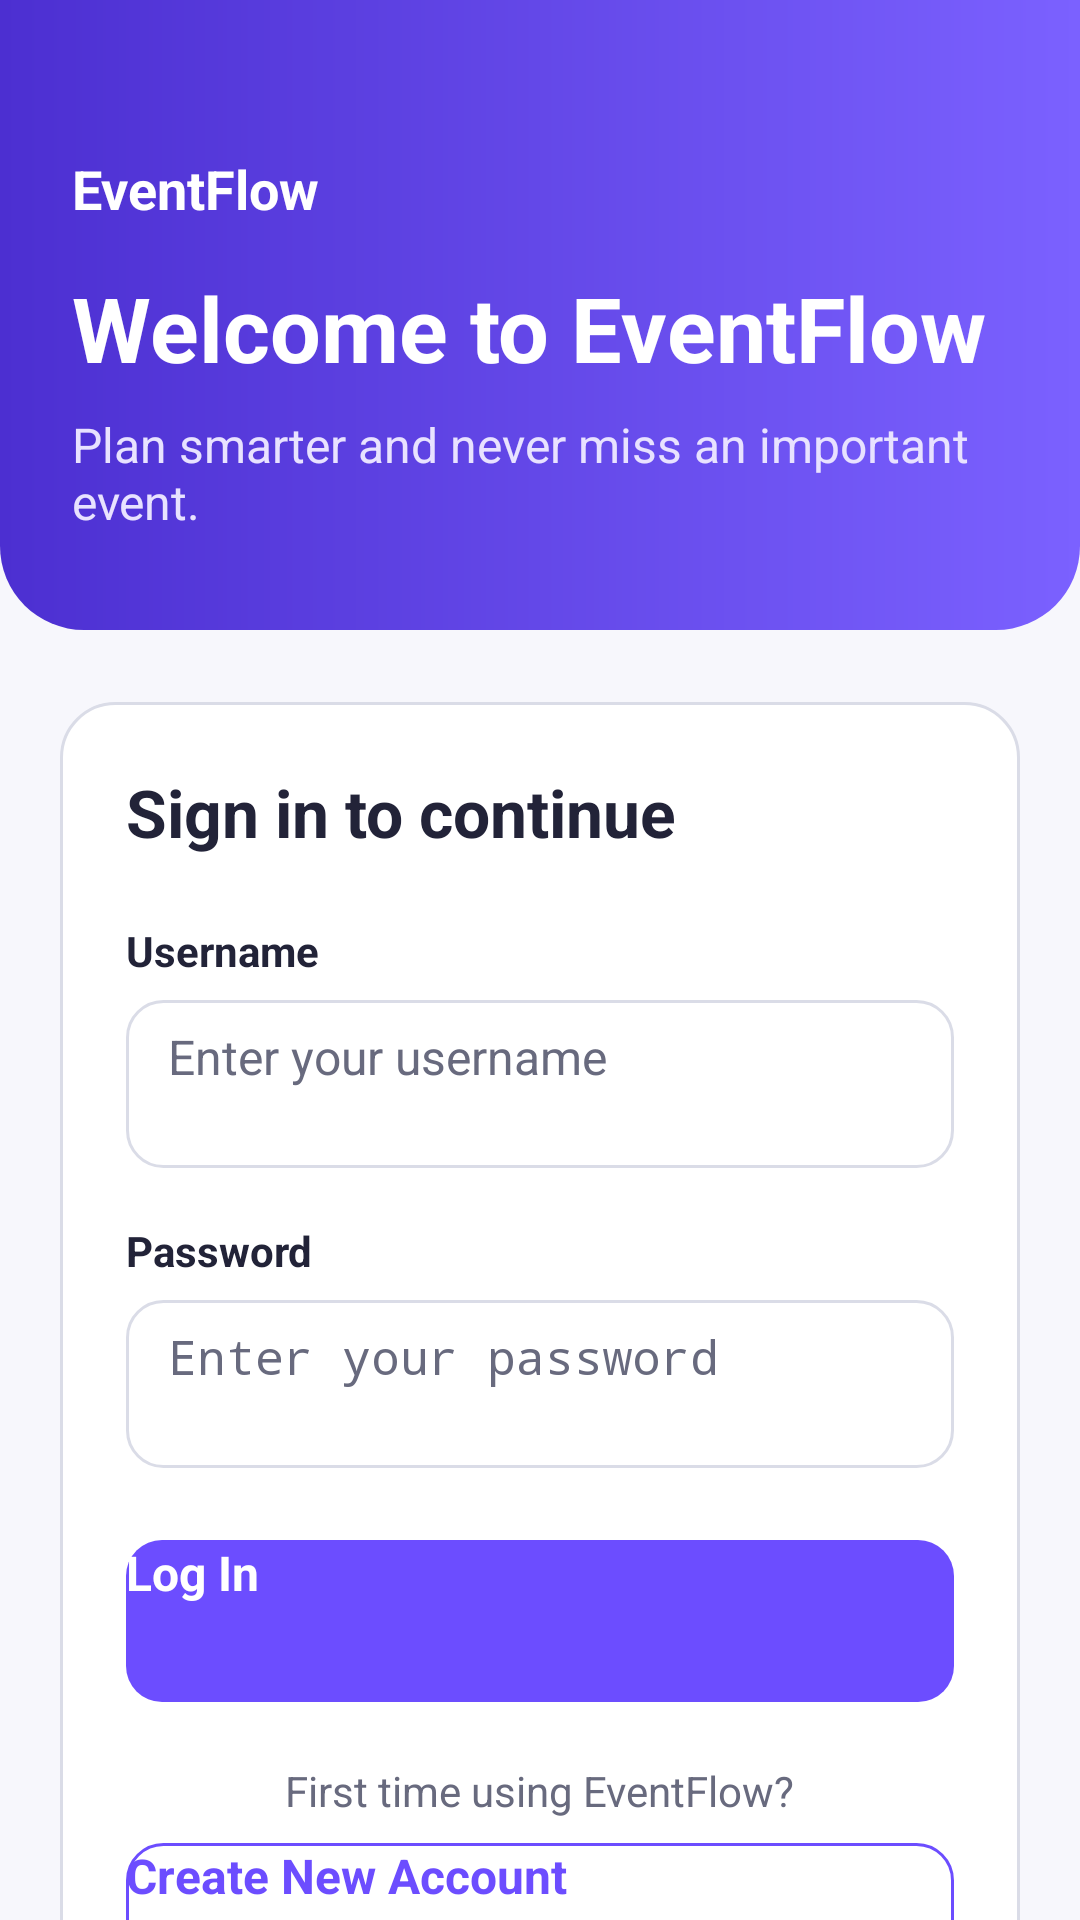

Produce the Android XML layout that renders to this screen, including the resource entries it uses.
<!-- AndroidManifest.xml: application theme Theme.ZhenqiangLinEventTracker -->
<!-- res/layout/activity_login.xml -->
<?xml version="1.0" encoding="utf-8"?>
<ScrollView xmlns:android="http://schemas.android.com/apk/res/android"
    android:layout_width="match_parent"
    android:layout_height="match_parent"
    android:background="@color/screen_background"
    android:fillViewport="true">

    <LinearLayout
        android:layout_width="match_parent"
        android:layout_height="wrap_content"
        android:orientation="vertical">

        <LinearLayout
            android:layout_width="match_parent"
            android:layout_height="210dp"
            android:background="@drawable/bg_header"
            android:gravity="bottom"
            android:orientation="vertical"
            android:paddingLeft="24dp"
            android:paddingTop="28dp"
            android:paddingRight="24dp"
            android:paddingBottom="32dp">

            <TextView
                android:layout_width="wrap_content"
                android:layout_height="wrap_content"
                android:text="@string/app_name"
                android:textColor="@color/white"
                android:textSize="18sp"
                android:textStyle="bold" />

            <TextView
                android:layout_width="match_parent"
                android:layout_height="wrap_content"
                android:layout_marginTop="14dp"
                android:text="@string/login_title"
                android:textColor="@color/white"
                android:textSize="30sp"
                android:textStyle="bold" />

            <TextView
                android:layout_width="match_parent"
                android:layout_height="wrap_content"
                android:layout_marginTop="8dp"
                android:text="@string/login_subtitle"
                android:textColor="#E8E2FF"
                android:textSize="16sp" />
        </LinearLayout>

        <LinearLayout
            android:layout_width="match_parent"
            android:layout_height="wrap_content"
            android:layout_marginLeft="20dp"
            android:layout_marginTop="24dp"
            android:layout_marginRight="20dp"
            android:layout_marginBottom="24dp"
            android:background="@drawable/bg_card"
            android:elevation="3dp"
            android:orientation="vertical"
            android:padding="22dp">

            <TextView
                android:layout_width="wrap_content"
                android:layout_height="wrap_content"
                android:text="@string/account_heading"
                android:textColor="@color/text_primary"
                android:textSize="22sp"
                android:textStyle="bold" />

            <TextView
                android:layout_width="wrap_content"
                android:layout_height="wrap_content"
                android:layout_marginTop="22dp"
                android:labelFor="@id/usernameField"
                android:text="@string/username_label"
                android:textColor="@color/text_primary"
                android:textSize="14sp"
                android:textStyle="bold" />

            <EditText
                android:id="@+id/usernameField"
                android:layout_width="match_parent"
                android:layout_height="56dp"
                android:layout_marginTop="7dp"
                android:autofillHints="username"
                android:background="@drawable/bg_field"
                android:hint="@string/username_hint"
                android:imeOptions="actionNext"
                android:inputType="text"
                android:nextFocusDown="@id/passwordField"
                android:singleLine="true"
                android:textColor="@color/text_primary"
                android:textColorHint="@color/text_secondary"
                android:textSize="16sp" />

            <TextView
                android:layout_width="wrap_content"
                android:layout_height="wrap_content"
                android:layout_marginTop="18dp"
                android:labelFor="@id/passwordField"
                android:text="@string/password_label"
                android:textColor="@color/text_primary"
                android:textSize="14sp"
                android:textStyle="bold" />

            <EditText
                android:id="@+id/passwordField"
                android:layout_width="match_parent"
                android:layout_height="56dp"
                android:layout_marginTop="7dp"
                android:autofillHints="password"
                android:background="@drawable/bg_field"
                android:hint="@string/password_hint"
                android:imeOptions="actionDone"
                android:inputType="textPassword"
                android:singleLine="true"
                android:textColor="@color/text_primary"
                android:textColorHint="@color/text_secondary"
                android:textSize="16sp" />

            <Button
                android:id="@+id/loginButton"
                android:layout_width="match_parent"
                android:layout_height="54dp"
                android:layout_marginTop="24dp"
                android:background="@drawable/bg_primary_button"
                android:text="@string/login_button"
                android:textAllCaps="false"
                android:textColor="@color/white"
                android:textSize="16sp"
                android:textStyle="bold" />

            <TextView
                android:layout_width="wrap_content"
                android:layout_height="wrap_content"
                android:layout_gravity="center_horizontal"
                android:layout_marginTop="20dp"
                android:text="@string/first_time_message"
                android:textColor="@color/text_secondary"
                android:textSize="14sp" />

            <Button
                android:id="@+id/createAccountButton"
                android:layout_width="match_parent"
                android:layout_height="54dp"
                android:layout_marginTop="8dp"
                android:background="@drawable/bg_secondary_button"
                android:text="@string/create_account_button"
                android:textAllCaps="false"
                android:textColor="@color/brand_purple"
                android:textSize="16sp"
                android:textStyle="bold" />

            <TextView
                android:layout_width="match_parent"
                android:layout_height="wrap_content"
                android:layout_marginTop="20dp"
                android:gravity="center"
                android:text="@string/privacy_note"
                android:textColor="@color/text_secondary"
                android:textSize="12sp" />
        </LinearLayout>
    </LinearLayout>
</ScrollView>
<!-- resources referenced by this layout -->
<resources>
  <color name="brand_purple">#6C4DFF</color>
  <color name="screen_background">#F7F7FC</color>
  <color name="text_primary">#222338</color>
  <color name="text_secondary">#686A7E</color>
  <color name="white">#FFFFFF</color>
  <!-- drawable bg_card (drawable) -->
  <?xml version="1.0" encoding="utf-8"?>
  <shape xmlns:android="http://schemas.android.com/apk/res/android" android:shape="rectangle">
      <solid android:color="@color/white" />
      <stroke android:width="1dp" android:color="@color/border" />
      <corners android:radius="18dp" />
      <padding android:left="4dp" android:top="4dp" android:right="4dp" android:bottom="4dp" />
  </shape>
  <!-- drawable bg_field (drawable) -->
  <?xml version="1.0" encoding="utf-8"?>
  <shape xmlns:android="http://schemas.android.com/apk/res/android" android:shape="rectangle">
      <solid android:color="@color/white" />
      <stroke android:width="1dp" android:color="@color/border" />
      <corners android:radius="12dp" />
      <padding android:left="14dp" android:top="8dp" android:right="14dp" android:bottom="8dp" />
  </shape>
  <!-- drawable bg_header (drawable) -->
  <?xml version="1.0" encoding="utf-8"?>
  <shape xmlns:android="http://schemas.android.com/apk/res/android" android:shape="rectangle">
      <gradient
          android:angle="0"
          android:startColor="#4C2FD1"
          android:endColor="#7B61FF" />
      <corners
          android:bottomLeftRadius="28dp"
          android:bottomRightRadius="28dp" />
  </shape>
  <!-- drawable bg_primary_button (drawable) -->
  <?xml version="1.0" encoding="utf-8"?>
  <selector xmlns:android="http://schemas.android.com/apk/res/android">
      <item android:state_enabled="false">
          <shape android:shape="rectangle">
              <solid android:color="@color/disabled" />
              <corners android:radius="12dp" />
          </shape>
      </item>
      <item>
          <shape android:shape="rectangle">
              <solid android:color="@color/brand_purple" />
              <corners android:radius="12dp" />
          </shape>
      </item>
  </selector>
  <!-- drawable bg_secondary_button (drawable) -->
  <?xml version="1.0" encoding="utf-8"?>
  <shape xmlns:android="http://schemas.android.com/apk/res/android" android:shape="rectangle">
      <solid android:color="@color/white" />
      <stroke android:width="1dp" android:color="@color/brand_purple" />
      <corners android:radius="12dp" />
  </shape>
  <string name="account_heading">Sign in to continue</string>
  <string name="app_name">EventFlow</string>
  <string name="create_account_button">Create New Account</string>
  <string name="first_time_message">First time using EventFlow?</string>
  <string name="login_button">Log In</string>
  <string name="login_subtitle">Plan smarter and never miss an important event.</string>
  <string name="login_title">Welcome to EventFlow</string>
  <string name="password_hint">Enter your password</string>
  <string name="password_label">Password</string>
  <string name="privacy_note">Your event details stay organized in one easy place.</string>
  <string name="username_hint">Enter your username</string>
  <string name="username_label">Username</string>
  <style name="Theme.ZhenqiangLinEventTracker" parent="android:style/Theme.Material.Light.NoActionBar">
          <item name="android:fontFamily">sans</item>
          <item name="android:windowBackground">@color/screen_background</item>
          <item name="android:colorAccent">@color/brand_purple</item>
          <item name="android:statusBarColor">@color/brand_purple_dark</item>
          <item name="android:navigationBarColor">@color/white</item>
          <item name="android:windowLightStatusBar">false</item>
      </style>
  <color name="border">#DADCE7</color>
  <color name="disabled">#B9B7C8</color>
  <color name="brand_purple_dark">#4C2FD1</color>
</resources>
